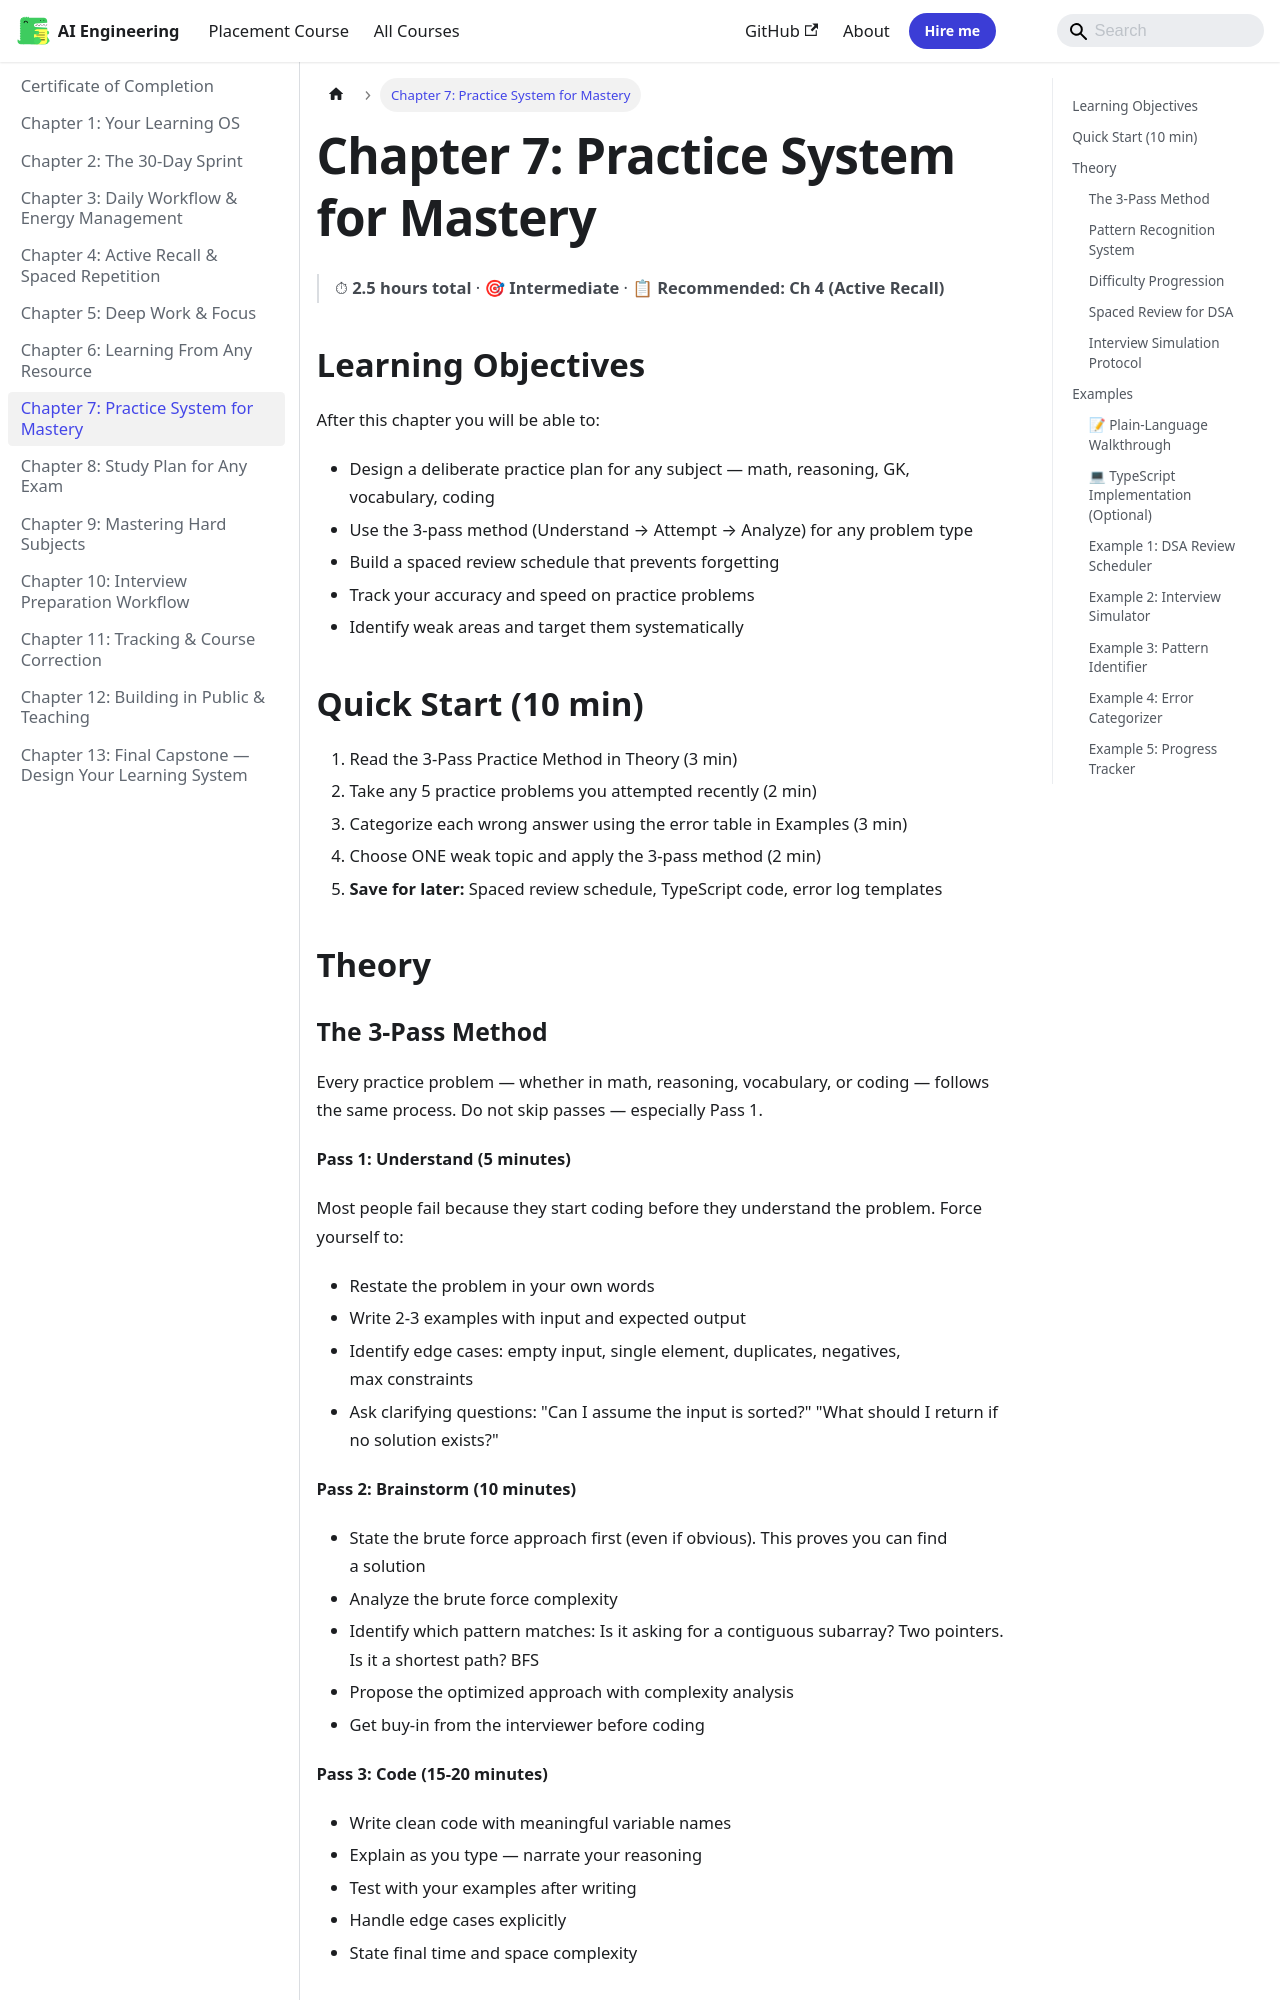

repository: Raushan666java/ai-engineering-journey · page: learning-how-to-learn-practical/ch-07-dsa-practice-system/index.html · generator: mkdocs

---
description: "const intervals = [1, 3, 7, 30] // days const nextInterval = intervals[Math.min(problem.reviewsCompleted - 1, intervals.length - 1)] problem.nextReview ="
---

# Chapter 7: Practice System for Mastery

> ⏱ **2.5 hours total** · 🎯 **Intermediate** · 📋 **Recommended: Ch 4 (Active Recall)**

## Learning Objectives

After this chapter you will be able to:
- Design a deliberate practice plan for any subject — math, reasoning, GK, vocabulary, coding
- Use the 3-pass method (Understand → Attempt → Analyze) for any problem type
- Build a spaced review schedule that prevents forgetting
- Track your accuracy and speed on practice problems
- Identify weak areas and target them systematically

## Quick Start (10 min)

1. Read the 3-Pass Practice Method in Theory (3 min)
2. Take any 5 practice problems you attempted recently (2 min)
3. Categorize each wrong answer using the error table in Examples (3 min)
4. Choose ONE weak topic and apply the 3-pass method (2 min)
5. **Save for later:** Spaced review schedule, TypeScript code, error log templates

## Theory

### The 3-Pass Method

Every practice problem — whether in math, reasoning, vocabulary, or coding — follows the same process. Do not skip passes — especially Pass 1.

```mermaid
flowchart TD
    A[Receive Problem] --> B[Pass 1: Understand]
    B --> C[Write Examples + Edge Cases]
    C --> D[Pass 2: Pattern Match]
    D --> E{Pattern Found?}
    E -->|Yes| F[State Approach + Complexity]
    E -->|No| G[Start with Brute Force]
    G --> H[Optimize Step by Step]
    H --> I[Pass 3: Code]
    F --> I
    I --> J[Test with Examples]
    J --> K[Handle Edge Cases]
    K --> L[State Final Complexity]
    L --> M[Schedule for Spaced Review]
```

**Pass 1: Understand (5 minutes)**

Most people fail because they start coding before they understand the problem. Force yourself to:
- Restate the problem in your own words
- Write 2-3 examples with input and expected output
- Identify edge cases: empty input, single element, duplicates, negatives, max constraints
- Ask clarifying questions: "Can I assume the input is sorted?" "What should I return if no solution exists?"

**Pass 2: Brainstorm (10 minutes)**

- State the brute force approach first (even if obvious). This proves you can find a solution
- Analyze the brute force complexity
- Identify which pattern matches: Is it asking for a contiguous subarray? Two pointers. Is it a shortest path? BFS
- Propose the optimized approach with complexity analysis
- Get buy-in from the interviewer before coding

**Pass 3: Code (15-20 minutes)**

- Write clean code with meaningful variable names
- Explain as you type — narrate your reasoning
- Test with your examples after writing
- Handle edge cases explicitly
- State final time and space complexity
